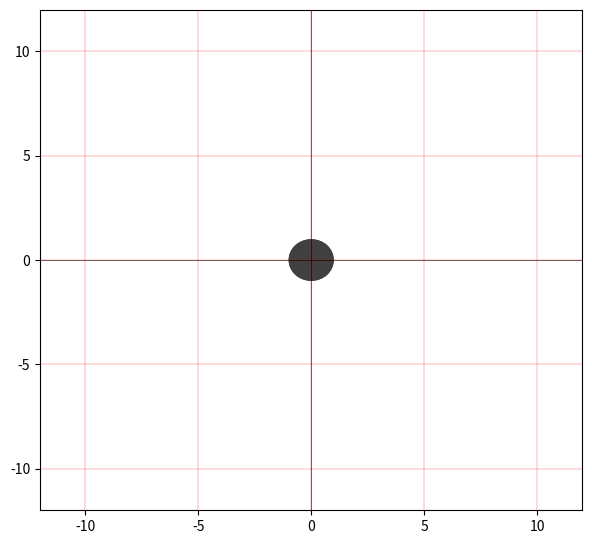

Write the Python code that produced this figure.
#!/usr/bin/python

import numpy as np
from matplotlib import pyplot as plt
from matplotlib import animation

import math

# constantes

radioParticula = 1

radioDesdeEje = 10


velocidadAngular = (2 * math.pi) / 5


limite = 12

intervalo = 20
dt = 0.001 * intervalo

fig = plt.figure()
fig.set_dpi(100)
fig.set_size_inches(7, 6.5)

ax = plt.axes(xlim=(-limite, limite), ylim=(-limite, limite))
particle = plt.Circle((0,0), radius = radioParticula, fc=(0.25,0.25,0.25))

ax.axhline(linewidth=0.4, color="black")
ax.axvline(linewidth=0.4, color="black")
ax.grid(color='r', linestyle='-', linewidth=0.2)



tiempo_transcurrido = 0

def init():
	particle.center = (0,0)
	ax.add_patch(particle)
	return particle,

def animate(i):
	global tiempo_transcurrido, radioDesdeEje
	tiempo_transcurrido += dt
	
	# particle
	mx, my = particle.center
	angulo = velocidadAngular * tiempo_transcurrido
	mx = math.cos(angulo) * radioDesdeEje 
	my = math.sin(angulo) * radioDesdeEje 
	particle.center = (mx, my)
	
	return particle,

anim = animation.FuncAnimation(fig, animate, 
							   init_func=init, 
							   frames=360,
							   interval=intervalo,
							   blit=True)

							   

plt.show()
